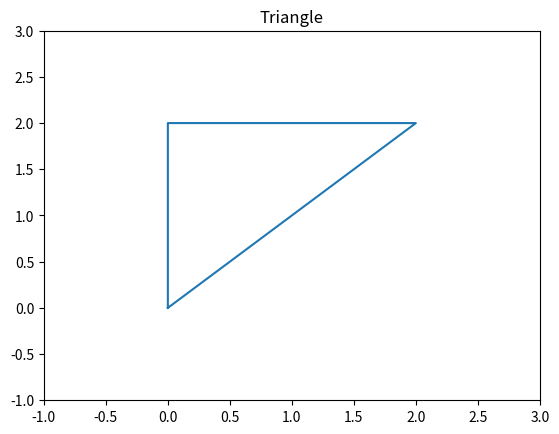

Write the Python code that produced this figure.
# Required for this boy
import math
import matplotlib.pyplot as plt 
import matplotlib.lines as lines

class Triangle:
    greeting = "Hi!! I'm a triangle!"
    dist = lambda a,b : math.sqrt((a[0]-b[0])**2 + (a[1]-b[1])**2)
    
    def getAngle(a, b, c):
        taninv = lambda a,b : math.atan2(b[1]-a[1], b[0]-a[0])
        theta = math.degrees(taninv(b, c) - taninv(b, a))
        return theta + 360 if theta < 0 else theta
    
    def __init__(self, pointA, pointB, pointC):
        print(Triangle.greeting, self.greeting) # instances have direct access to class variables
        self.pointA = pointA
        self.pointB = pointB
        self.pointC = pointC
        self.angleA = Triangle.getAngle(self.pointC, self.pointA, self.pointB)
        self.angleB = Triangle.getAngle(self.pointA, self.pointB, self.pointC)
        self.angleC = Triangle.getAngle(self.pointB, self.pointC, self.pointA)
        self.sideA = Triangle.dist(self.pointB, self.pointC)
        self.sideB = Triangle.dist(self.pointA, self.pointC)
        self.sideC = Triangle.dist(self.pointA, self.pointB)
    
    def printAngles(self, rad=False):
        theta = lambda a : str(a) + " deg" if not rad else str(math.radians(a)) + " rad"
        print("Angle A:", theta(self.angleA))
        print("Angle B:", theta(self.angleB))
        print("Angle C:", theta(self.angleC))
    
    def printSides(self):
        print("Side A:",self.sideA)
        print("Side B:",self.sideB)
        print("Side C:",self.sideC)

    def area(self, precision=5):
        s = (self.sideA + self.sideB + self.sideC)/2
        result = math.sqrt(s*(s-self.sideA)*(s-self.sideB)*(s-self.sideC))
        result = round(result, precision)
        return result if result != round(result) else round(result)

    def perimeter(self):
        return self.sideA + self.sideB + self.sideC

    def show(self):        
        # x and y points
        x = [self.pointA[0], self.pointB[0], self.pointC[0], self.pointA[0]]
        y = [self.pointA[1], self.pointB[1], self.pointC[1], self.pointA[1]]
        plt.plot(x, y) # plot the points
        ax=plt.gca() # get the axes (get current axes)
        ax.set_xlim(min(x)-1, max(x)+1) # set bounds based on max/min
        ax.set_ylim(min(y)-1, max(y)+1)
        plt.title("Triangle") # title of graph
        plt.show()  # show the plot!

if __name__ == "__main__":
    tri = Triangle([0,0], [0, 2], [2,2])
    print("Perimeter:",tri.perimeter())
    print("Area:",tri.area())
    print("Tri Side A:", tri.sideA)
    tri.printAngles()
    tri.printSides()
    tri.show()
